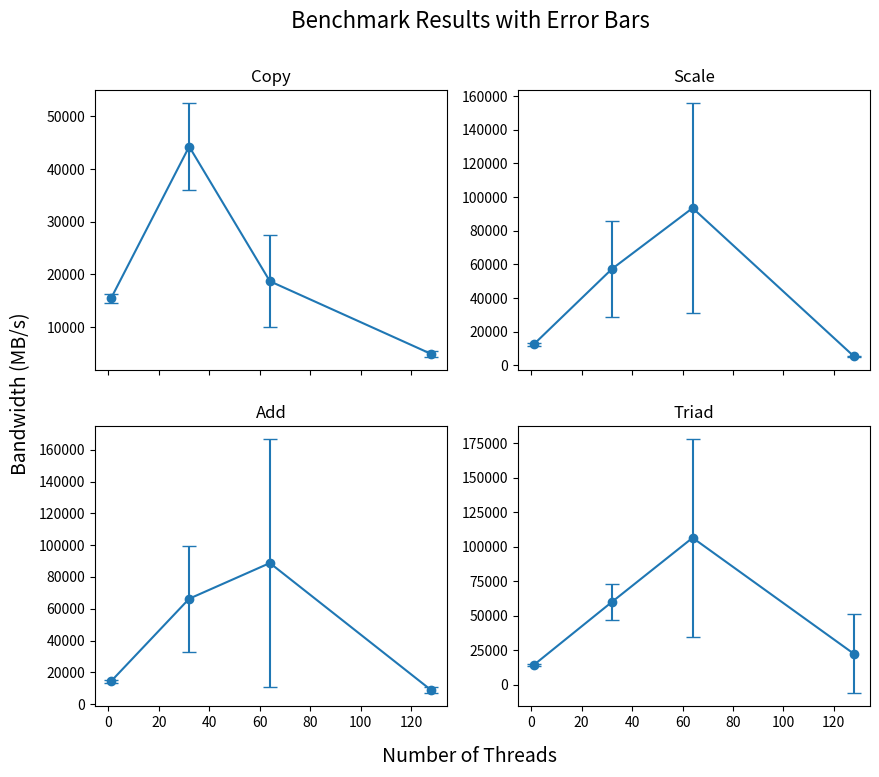

Reproduce this figure in Python.


# Thread Count 1
# raw data
"""
Function	Best Rate MB/s	Avg time	Min time	Max time
Copy:	16271.6	0.009915	0.009833	0.01001
Scale:	13421.5	0.012008	0.011921	0.012083
Add:	15498.8	0.015541	0.015485	0.015605
Triad:	15368	0.015679	0.015617	0.0157
				
Function	Best Rate MB/s	Avg time	Min time	Max time
Copy:	16554.6	0.00976	    0.009665	0.009821
Scale:	13113.6	0.012243	0.012201	0.01231
Add:	15459.8	0.015574	0.015524	0.015647
Triad:	15470	0.015774	0.015514	0.01584
				
Function	Best Rate MB/s	Avg time	Min time	Max time
Copy:	14128.2	0.011637	0.011325	0.011988
Scale:	11600.9	0.014103	0.013792	0.014575
Add:	13851.2	0.017674	0.017327	0.018197
Triad:	13417.7	0.018293	0.017887	0.018769
				
Function	Best Rate MB/s	Avg time	Min time	Max time
Copy:	14904.5	0.014633	0.010735	0.016394
Scale:	12241	0.017445	0.013071	0.01986
Add:	13431.1	0.023967	0.017869	0.027409
Triad:	13391.2	0.024035	0.017922	0.027423
				
Function	Best Rate MB/s	Avg time	Min time	Max time
Copy:	15328.7	0.014375	0.010438	0.016276
Scale:	11913.7	0.017579	0.01343	    0.020153
Add:	13435.6	0.023964	0.017863	0.027699
Triad:	13769.3	0.023582	0.01743	    0.027127
"""
TC1_copy = [16271.6, 16554.6, 14128.2, 14904.5, 15328.7]
TC1_scale = [13421.5, 13113.6, 11600.9, 12241.0, 11913.7]
TC1_add = [15498.8, 15459.8, 13851.2, 13431.1, 13435.6]
TC1_triad = [15368.0, 15470.0, 13417.7, 13391.2, 13769.3]

TC1_avg_time_copy = [0.009915, 0.00976, 0.011637, 0.014633, 0.014375]
TC1_avg_time_scale = [0.012008, 0.012243, 0.014103, 0.017445, 0.017579]
TC1_avg_time_add = [0.015541, 0.015574, 0.017674, 0.023967, 0.023964]
TC1_avg_time_triad = [0.015679, 0.015774, 0.018293, 0.024035, 0.023582]


# Thread Count 32 
# raw data

"""
Function	Best Rate MB/s	Avg time	Min time	Max time
Copy:	55595.1	0.004208	0.002878	0.008747
Scale:	46567.8	0.005013	0.003436	0.007499
Add:	45977.6	0.006296	0.00522	0.007095
Triad:	42950.6	0.00623	0.005588	0.007539
				
Function	Best Rate MB/s	Avg time	Min time	Max time
Copy:	43873.5	0.005369	0.003647	0.007942
Scale:	37278.6	0.005757	0.004292	0.007154
Add:	54225	0.005931	0.004426	0.006409
Triad:	54201.6	0.005367	0.004428	0.006402
				
Function	Best Rate MB/s	Avg time	Min time	Max time
Copy:	32732.8	0.0066	0.004888	0.008892
Scale:	56737.3	0.004269	0.00282	0.005024
Add:	45290.8	0.006485	0.005299	0.007125
Triad:	73193.7	0.005613	0.003279	0.007491
				
Function	Best Rate MB/s	Avg time	Min time	Max time
Copy:	51052.8	0.00579	0.003134	0.008352
Scale:	33733.2	0.005701	0.004743	0.007534
Add:	53607	0.006017	0.004477	0.006483
Triad:	51778.9	0.005317	0.004635	0.006098
				
Function	Best Rate MB/s	Avg time	Min time	Max time
Copy:	38050	0.005966	0.004205	0.007347
Scale:	111960.1	0.004035	0.001429	0.005397
Add:	132451.7	0.005603	0.001812	0.006551
Triad:	77642.3	0.00535	0.003091	0.006709
"""

TC32_copy = [55595.1, 43873.5, 32732.8, 51052.8, 38050.0]
TC32_scale = [46567.8, 37278.6, 56737.3, 33733.2, 111960.1]
TC32_add = [45977.6, 54225.0, 45290.8, 53607.0, 132451.7]
TC32_triad = [42950.6, 54201.6, 73193.7, 51778.9, 77642.3]

TC32_avg_time_copy = [0.004208, 0.005369, 0.0066, 0.00579, 0.005966]
TC32_avg_time_scale = [0.005013, 0.005757, 0.004269, 0.005701, 0.004035]
TC32_avg_time_add = [0.006296, 0.005931, 0.006485, 0.006017, 0.005603]
TC32_avg_time_triad = [0.00623, 0.005367, 0.005613, 0.005317, 0.00535]

# Thread Count 64
# raw data
"""
Function	Best Rate MB/s	Avg time	Min time	Max time
Copy:	13607.9	0.019645	0.011758	0.032003
Scale:	30681.1	0.015741	0.005215	0.024004
Add:	15750.1	0.018058	0.015238	0.031993
Triad:	20173.4	0.017368	0.011897	0.031997
				
Function	Best Rate MB/s	Avg time	Min time	Max time
Copy:	10289.5	0.022365	0.01555	0.031983
Scale:	31570.2	0.018562	0.005068	0.032008
Add:	53249.7	0.018769	0.004507	0.031999
Triad:	42067.5	0.018046	0.005705	0.032004
				
Function	Best Rate MB/s	Avg time	Min time	Max time
Copy:	28985	0.021306	0.00552	0.032018
Scale:	73055.6	0.016	0.00219	0.031987
Add:	140434.3	0.016805	0.001709	0.032014
Triad:	127583.4	0.015481	0.001881	0.031976
				
Function	Best Rate MB/s	Avg time	Min time	Max time
Copy:	29728.4	0.019802	0.005382	0.032006
Scale:	186880.7	0.018567	0.000856	0.031998
Add:	216433.7	0.016536	0.001109	0.032
Triad:	222854.3	0.013109	0.001077	0.031995
				
Function	Best Rate MB/s	Avg time	Min time	Max time
Copy:	10874.7	0.020214	0.014713	0.031998
Scale:	145068.9	0.016658	0.001103	0.03204
Add:	17904.9	0.01718	0.013404	0.028093
Triad:	119510	0.0156	0.002008	0.023864
"""

TC64_copy = [13607.9, 10289.5, 28985.0, 29728.4, 10874.7]
TC64_scale = [30681.1, 31570.2, 73055.6, 186880.7, 145068.9]
TC64_add = [15750.1, 53249.7, 140434.3, 216433.7, 17904.9]
TC64_triad = [20173.4, 42067.5, 127583.4, 222854.3, 119510.0]

TC64_avg_time_copy = [0.019645, 0.022365, 0.021306, 0.019802, 0.020214]
TC64_avg_time_scale = [0.015741, 0.018562, 0.016, 0.018567, 0.016658]
TC64_avg_time_add = [0.018058, 0.018769, 0.016805, 0.016536, 0.01718]
TC64_avg_time_triad = [0.017368, 0.018046, 0.015481, 0.013109, 0.0156]

# Thread Count 128
# raw data
"""
Function	Best Rate MB/s	Avg time	Min time	Max time
Copy:	4001.8	0.0504	0.039982	0.063863
Scale:	5689.1	0.03572	0.028124	0.056023
Add:	7503.5	0.041439	0.031985	0.067806
Triad:	8261.3	0.03733	0.029051	0.047968
				
Function	Best Rate MB/s	Avg time	Min time	Max time
Copy:	5847.1	0.04998	0.027364	0.076051
Scale:	4991.1	0.042931	0.032057	0.056014
Add:	6809.9	0.043998	0.035243	0.06401
Triad:	8757.5	0.04123	0.027405	0.064026
				
Function	Best Rate MB/s	Avg time	Min time	Max time
Copy:	5117.1	0.054902	0.031268	0.071985
Scale:	5697	0.036568	0.028085	0.05598
Add:	8560.8	0.046574	0.028035	0.067824
Triad:	6682.1	0.048972	0.035917	0.063861
				
Function	Best Rate MB/s	Avg time	Min time	Max time
Copy:	5000.3	0.052309	0.031998	0.067896
Scale:	4441.9	0.045473	0.036021	0.06798
Add:	8493.7	0.039177	0.028256	0.067732
Triad:	8612.3	0.040785	0.027867	0.059733
				
Function	Best Rate MB/s	Avg time	Min time	Max time
Copy:	4471.5	0.050854	0.035782	0.063906
Scale:	5714.5	0.047676	0.027999	0.071983
Add:	12366.7	0.044392	0.019407	0.059988
Triad:	79387.5	0.040887	0.003023	0.063992
"""

TC128_copy = [4001.8, 5847.1, 5117.1, 5000.3, 4471.5]
TC128_scale = [5689.1, 4991.1, 5697.0, 4441.9, 5714.5]
TC128_add = [7503.5, 6809.9, 8560.8, 8493.7, 12366.7]
TC128_triad = [8261.3, 8757.5, 6682.1, 8612.3, 79387.5]

TC128_avg_time_copy = [0.0504, 0.04998, 0.054902, 0.052309, 0.050854]
TC128_avg_time_scale = [0.03572, 0.042931, 0.036568, 0.045473, 0.047676]
TC128_avg_time_add = [0.041439, 0.043998, 0.046574, 0.039177, 0.044392]
TC128_avg_time_triad = [0.03733, 0.04123, 0.048972, 0.040785, 0.040887]

import numpy as np


threads = [1, 32, 64, 128]
copy_data = np.array([TC1_copy, TC32_copy, TC64_copy, TC128_copy])
scale_data = np.array([TC1_scale, TC32_scale, TC64_scale, TC128_scale])
add_data = np.array([TC1_add, TC32_add, TC64_add, TC128_add])
triad_data = np.array([TC1_triad, TC32_triad, TC64_triad, TC128_triad])

# Calculate the mean and standard deviation of the bandwidth for each benchmark and each number of threads
copy_mean = np.mean(copy_data, axis=1)
copy_std = np.std(copy_data, axis=1)
scale_mean = np.mean(scale_data, axis=1)
scale_std = np.std(scale_data, axis=1)
add_mean = np.mean(add_data, axis=1)
add_std = np.std(add_data, axis=1)
triad_mean = np.mean(triad_data, axis=1)
triad_std = np.std(triad_data, axis=1)

import matplotlib.pyplot as plt

# Define the figure and subplots
fig, axs = plt.subplots(2, 2, figsize=(10, 8), sharex=True)

# I hope that this is correct.. :c
axs[0, 0].errorbar(threads, copy_mean, yerr=copy_std, fmt='o-', capsize=5)
axs[0, 0].set_title('Copy')

axs[0, 1].errorbar(threads, scale_mean, yerr=scale_std, fmt='o-', capsize=5)
axs[0, 1].set_title('Scale')

axs[1, 0].errorbar(threads, add_mean, yerr=add_std, fmt='o-', capsize=5)
axs[1, 0].set_title('Add')

axs[1, 1].errorbar(threads, triad_mean, yerr=triad_std, fmt='o-', capsize=5)
axs[1, 1].set_title('Triad')

fig.text(0.5, 0.04, 'Number of Threads', ha='center', fontsize=14)
fig.text(0.04, 0.5, 'Bandwidth (MB/s)', va='center', rotation='vertical', fontsize=14)
fig.suptitle('Benchmark Results with Error Bars', fontsize=16)
plt.savefig('benchmark_results.png')